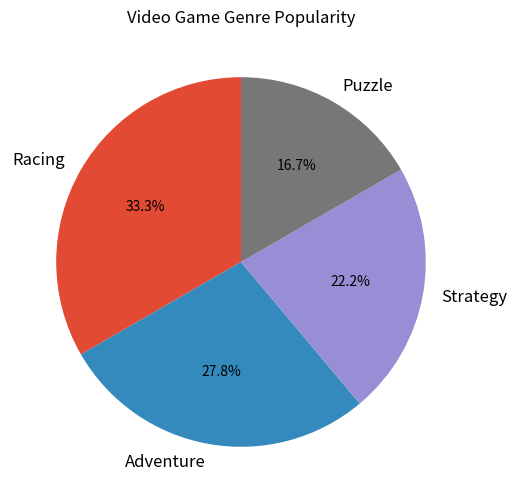

The matplotlib source for this figure:
import matplotlib.pyplot as plt

genres = ['Racing', 'Adventure', 'Strategy', 'Puzzle']
market_share = [30, 25, 20, 15]
colors = ['#E24A33', '#348ABD', '#988ED5', '#777777']

fig, ax = plt.subplots(figsize=(10, 6))
wedges, texts, autotexts = ax.pie(
    market_share, 
    labels=genres, 
    colors=colors, 
    autopct='%1.1f%%', 
    startangle=90
)

plt.setp(autotexts, size=10, color='black')
plt.setp(texts, size=12)

plt.title("Video Game Genre Popularity")

plt.show()
